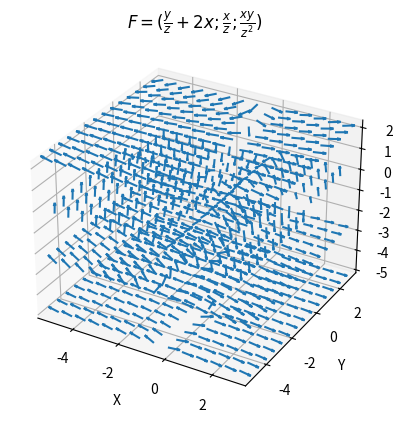

Source code (Python):
# 3. Побудуйте тривимірну візуалізацію векторного поля; За додатковий
# бал (не обов’язково) модернізуйте алгоритм побудови ліній току на
# випадок 3-вимірного поля.

import matplotlib.pyplot as plt
import numpy as np

x, y, z = np.meshgrid(np.arange(-5, 3, 0.6), np.arange(-5, 3, 0.6), np.arange(-5, 3, 2.4))

Fx = y / z + 2 * x
Fy = x / z
Fz = x * y / z**2

fig = plt.figure()
ax = fig.add_subplot(111, projection='3d')

ax.quiver(x, y, z, Fx, Fy, Fz, length=0.5, normalize=True, cmap='viridis')
ax.set_xlabel('X')
ax.set_ylabel('Y')
ax.set_zlabel('Z')
ax.set_title(r'$F = (\frac{y}{z} + 2x; \frac{x}{z}; \frac{xy}{z^2})$')

plt.show()
